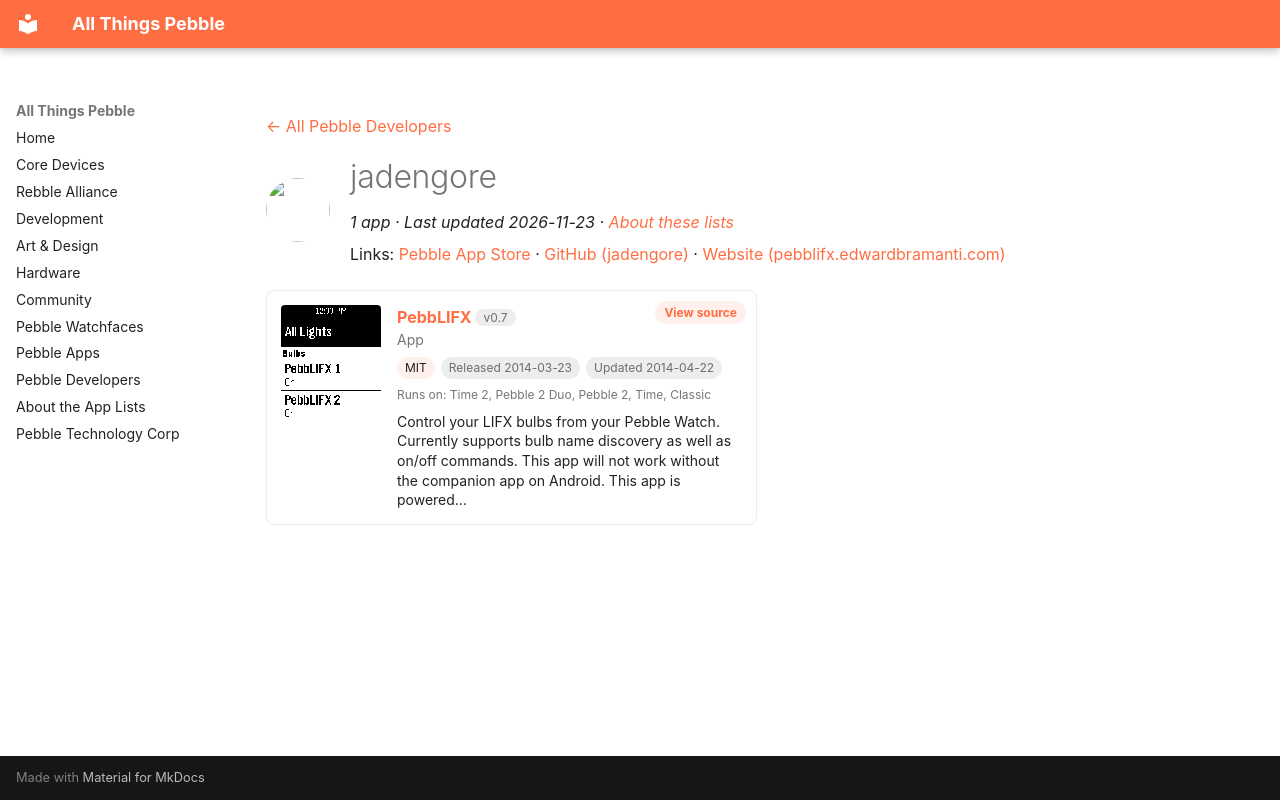

repository: saltedlolly/all-things-pebble · page: developers/jadengore.html · generator: mkdocs

---
title: "jadengore"
hide:
  - toc
---

<!-- Generated by scripts/update_app_directory.py: do not edit by hand -->
[← All Pebble Developers](../developers.md)

<div class="dev-header" markdown>
<img class="dev-avatar" src="https://github.com/jadengore.png?size=128" alt="" width="64" height="64" loading="lazy" onerror="this.remove()">
<div class="dev-intro" markdown>

# jadengore

*1 app · Last updated 2026-11-23 · [About these lists](../about-app-lists.md)*

Links: [Pebble App Store](https://apps.repebble.com/apps/dev/jadengore_530db4abae03dc219d00023d) · [GitHub (jadengore)](https://github.com/jadengore) · [Website (pebblifx.edwardbramanti.com)](http://pebblifx.edwardbramanti.com)

</div>
</div>

<div class="app-grid dev-apps" data-search-exclude>
<div class="app-card" data-type="watchapp" data-title="pebblifx" data-released="2014-03-23" data-updated="2014-04-22">
<a class="app-shot" href="https://apps.repebble.com/532f73624e66a650030003d9" data-search-exclude><img src="../images/apps/532f73624e66a650030003d9.png" alt="PebbLIFX" loading="lazy"></a>
<div class="app-info">
<h2 class="app-name" id="app-532f73624e66a650030003d9"><a href="https://apps.repebble.com/532f73624e66a650030003d9">PebbLIFX</a> <span class="app-version" title="Latest version" data-search-exclude>v0.7</span></h2>
<a class="app-source" href="https://github.com/jadengore/PebbLIFX" title="Source code" data-search-exclude>View source</a>
<div class="app-dev">App</div>
<div class="app-tags" data-search-exclude><span class="app-licence" title="Licence">MIT</span> <span title="First published in the app store">Released 2014-03-23</span> <span title="Latest release in the app store">Updated 2014-04-22</span></div>
<div class="app-watches" title="Supported watches" data-search-exclude>Runs on: Time 2, Pebble 2 Duo, Pebble 2, Time, Classic</div>
<p class="app-desc">Control your LIFX bulbs from your Pebble Watch. Currently supports bulb name discovery as well as on/off commands. This app will not work without the companion app on Android. This app is powered…</p>
</div>
</div>
</div>
